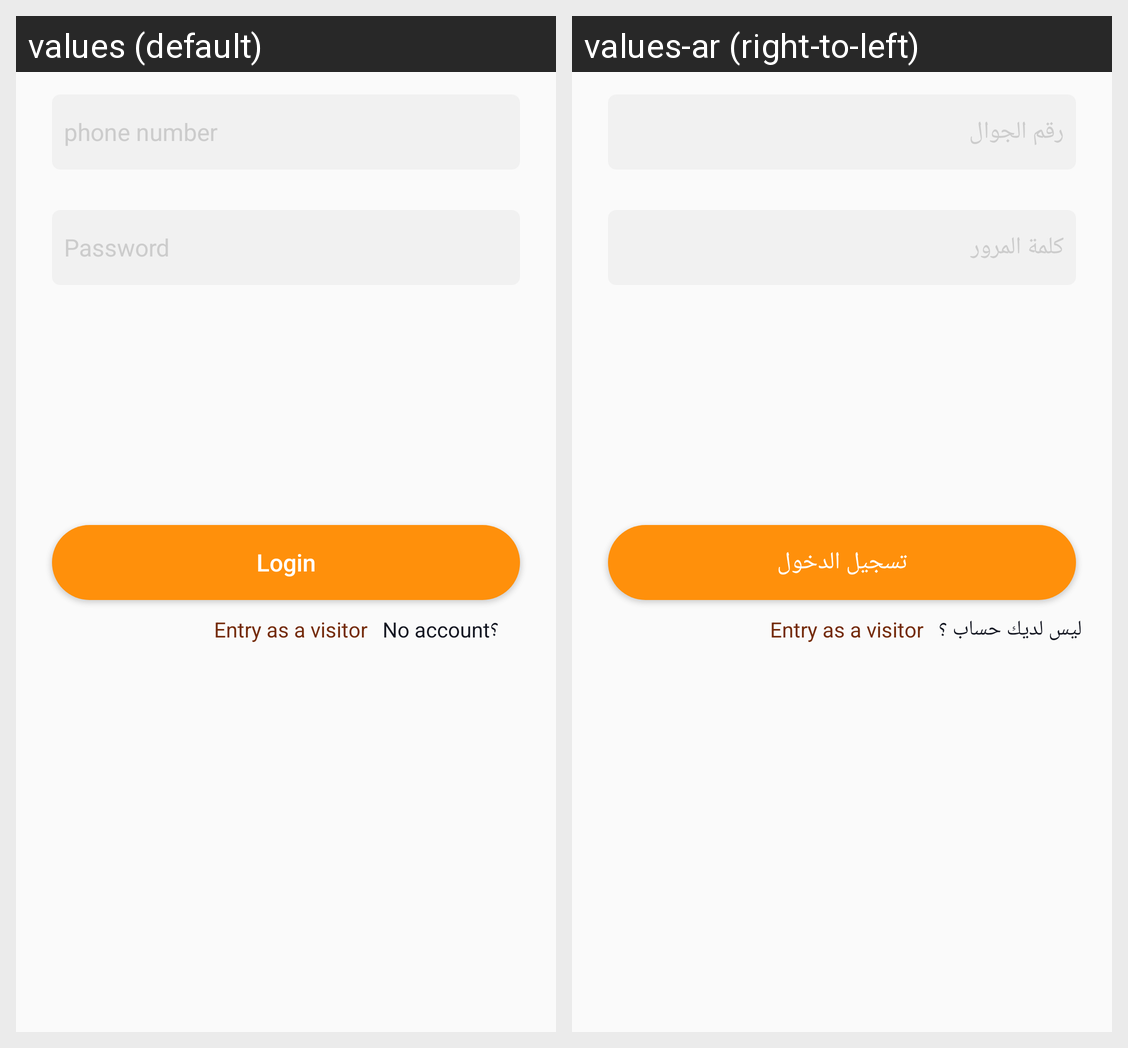

The same Android screen rendered under two of its app's locales, left to right. List the strings drawn on it with the default value and each locale's translation.
Android screen res/layout/fragment_signin.xml rendered under 2 locales, left to right: values (default), values-ar (right-to-left). Device: Nexus 5 (rendered at 1080×1920; each locale shown at half size, 540×960, under a caption strip naming it); theme AppTheme.
Strings drawn on this screen, with the default value and each locale's value (text and hints the layout hard-codes, and strings that could not be matched under every locale, appear in the picture but are not listed):

textPhone
  values: phone number
  values-ar: رقم الجوال

password
  values: Password
  values-ar: كلمة المرور

login
  values: Login
  values-ar: تسجيل الدخول

Entryvisitor
  values: Entry as a visitor
  values-ar: Entry as a visitor  [not translated; the default value is used]

text_Noaccount
  values: No account؟
  values-ar: ليس لديك حساب ؟
